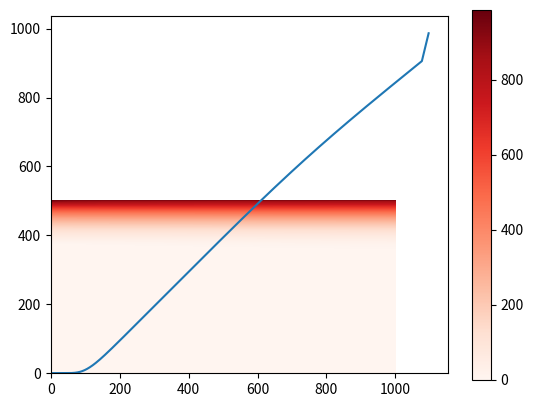

This figure's Python source:
import numpy as np
import matplotlib.pyplot as plt

# functions to use here

def solve_system(B, A, V, f, timesteps):
    """
    Takes the linear systems specified by the FTCS/CN methods and solves them.
    """

    # save all the solved data for later so we can plot
    V_data = [V]

    # invert matrix B only once to save comp time
    B_inv = np.linalg.inv(B)

    # now we also need identity matrix for the solver
    I = np.identity(len(A))

    for _ in range(1, timesteps):
        V_new = np.linalg.solve(I, B_inv.dot(A.dot(V) + f))
        V = V_new

        # manually set the boundaries
        V_new[-1] = np.exp(7)-110; V_new[0] = 0

        # save the data
        V_data.append(V)

    # return the data as an array
    return np.array(V_data)


def initialize_FTCS_matrix(timesteps, spacesteps, X_max, X_min, T, r, sigma):
    """Sets up the matrices for the FTCS method"""

    # first determine dx and dt
    dt = T/(timesteps-1)
    dx = (X_max-X_min)/(spacesteps-1)

    # for FTCS, the B-matrix is just the identity
    B = np.identity(spacesteps)

    # set up the vectors for the A-matrix including boundary conditions

    # upper diag
    a_1 = np.array([(r-0.5*sigma**2)*dt/(2*dx) + 0.5*sigma**2*(dt/dx**2) for _ in range(spacesteps-1)])
    #a_1[0] = 0; a_1[-1] = 0

    # diag
    a_2 = np.array([1 - r*dt - sigma**2*(dt/dx**2) for _ in range(spacesteps)])
    #a_2[0] = 0; a_2[-1] = S_max

    # lower diag
    a_3 = np.array([-(r-0.5*sigma**2)*dt/(2*dx) + 0.5*sigma**2*(dt/dx**2) for _ in range(spacesteps-1)])
    #a_3[0] = 0; a_3[-1] = 0

    # set up the sparse matrix by adding the diagonals
    A = np.diagflat(a_1, k=1) + np.diagflat(a_2, k=0) + np.diagflat(a_3, k=-1)

    print(A)
    # set up the extra vector for the boundary condition
    f = np.array([0 for i in range(spacesteps)])
    f[-1] = np.exp(X_max)
    
    # return the necessary matrices/vectors for the FTCS
    return B, A, f

    
def initialize_CN_matrix(timesteps, spacesteps, X_max, X_min, T, r, sigma):
    """Sets up the matrices for the CN method"""

    # first determine dx and dt
    dt = T/(timesteps-1)
    dx = (X_max-X_min)/(spacesteps-1)

    # set up B matrix
    B = np.identity(spacesteps)

    #upper diag
    b_1 = np.array([-(r-0.5*sigma**2)*dt/(4*dx) - 0.25*sigma**2*(dt/dx**2) for _ in range(spacesteps-1)])

    # diag
    b_2 = np.array([1+0.5*sigma**2*(dt/dx**2) + r*dt/2 for _ in range(spacesteps)])

    # lower diag
    b_3 = np.array([(r-0.5*sigma**2)*dt/(4*dx) - 0.25*sigma**2*(dt/dx**2) for _ in range(spacesteps-1)])

    B = np.diagflat(b_1, k=1) + np.diagflat(b_2, k=0) + np.diagflat(b_3, k=-1) 

    # set up the vectors for the A-matrix including boundary conditions

    # upper diag
    a_1 = np.array([(r-0.5*sigma**2)*dt/(4*dx) + 0.25*sigma**2*(dt/dx**2) for _ in range(spacesteps-1)])
    #a_1[0] = 0; a_1[-1] = 0

    # diag
    a_2 = np.array([1 - 0.5*sigma**2*dt/(dx**2) - 0.5*r*dt  for _ in range(spacesteps)])
    #a_2[0] = 0; a_2[-1] = S_max

    # lower diag
    a_3 = np.array([-(r-0.5*sigma**2)*dt/(4*dx) + 0.25*sigma**2*(dt/dx**2) for _ in range(spacesteps-1)])
    #a_3[0] = 0; a_3[-1] = 0

    # set up the sparse matrix by adding the diagonals
    A = np.diagflat(a_1, k=1) + np.diagflat(a_2, k=0) + np.diagflat(a_3, k=-1)

    print(A)
    # set up the extra vector for the boundary condition
    f = np.array([0 for i in range(spacesteps)])
    f[-1] =  ((r-0.5*sigma**2)*dt/(4*dx) + 0.25*sigma**2*(dt/dx**2) -(r-0.5*sigma**2)*dt/(4*dx) - 0.25*sigma**2*(dt/dx**2)) * np.exp(X_max)
    
    # return the necessary matrices/vectors for the FTCS
    return B, A, f


if __name__ == "__main__":

    # details for the algorithm
    spacesteps = 500
    timesteps = 1000
    r = 0.04
    T = 1
    sigma = 0.3
    X_min = -2
    X_max = 7
    K = 110
    S_min = 0.0001
    S_max = 10000
    S_0 = 100

    dx = (X_max - X_min)/(spacesteps-1)

    S_list = np.linspace(S_min, S_max, spacesteps)
    #print(S_list)
    X_list = [np.log(S) for S in S_list]

    # initialize the FTCS or CN details
    #B, A, f = initialize_FTCS_matrix(timesteps, spacesteps, X_max, X_min, T, r, sigma)
    B, A, f = initialize_CN_matrix(timesteps, spacesteps, X_max, X_min, T, r, sigma)

    # initialize the first time vector, which is just the terminal payoff for all S
    X_list = np.linspace(X_min, X_max, spacesteps)

    # make an X_list such that we have exactly our wanted S_0 price for comparison reasons
    #X_list = [np.log(S_0) - dx*i for i in range(int(spacesteps*0.75)+1)][::-1] + [np.log(S_0) + dx*i for i in range(1, int(spacesteps*0.25))]
    print(X_list)
    print(len(X_list))
    V = np.array([max(0, np.exp(X)-K) for X in X_list])
    V[-1] = np.exp(X_max) - K
    #print(V)

    # solve the system
    data = solve_system(B,A,V,f,timesteps)
    #print(data[-1])

    plt.imshow(np.transpose(data), cmap='Reds')
    plt.gca().invert_yaxis()
    plt.colorbar()
    plt.show()

    S_list = [np.exp(X) for X in X_list]
    print(S_list)
    plt.plot(S_list, data[-1])
    plt.show()